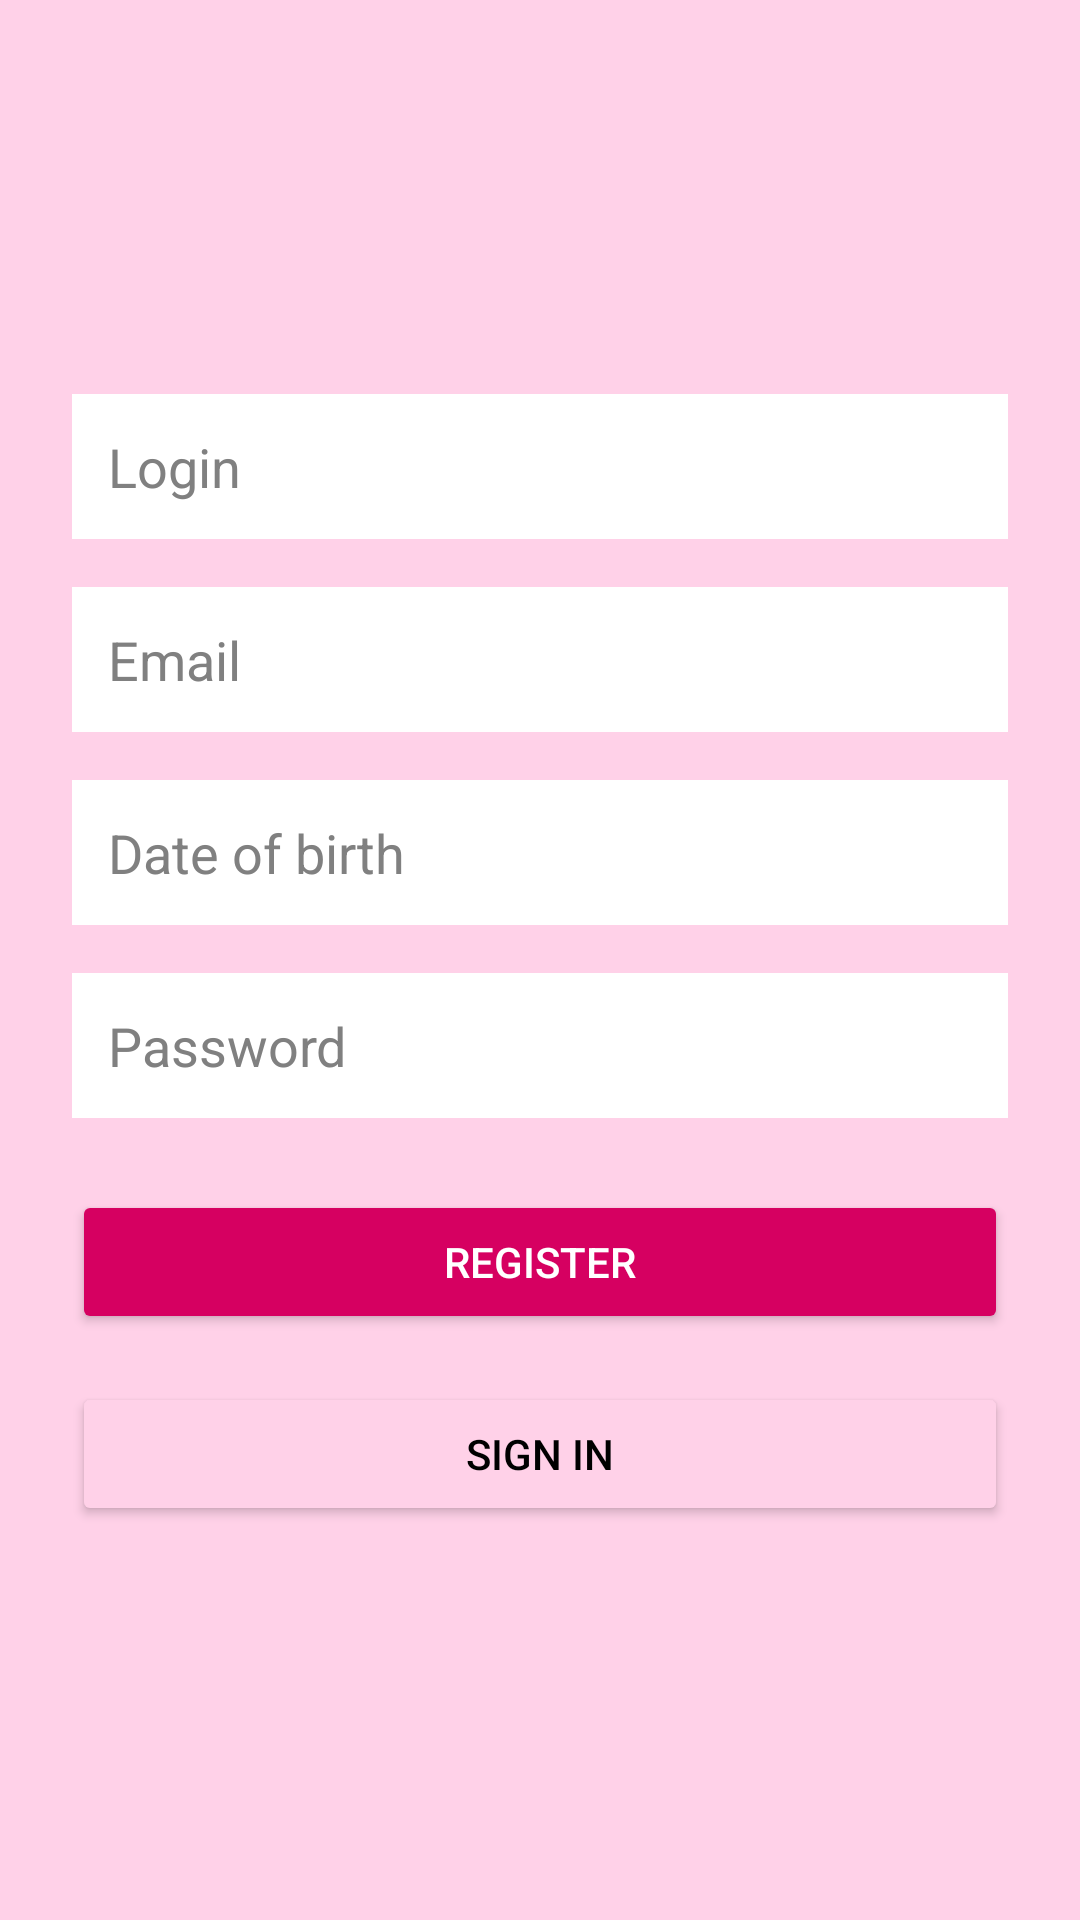

Here is an Android app screen rendered from its layout file. Give the layout XML and the strings, colors and styles it references.
<!-- AndroidManifest.xml: application theme Theme.Task -->
<!-- res/layout/fragment_register.xml -->
<?xml version="1.0" encoding="utf-8"?>
<LinearLayout
    xmlns:android="http://schemas.android.com/apk/res/android"
    android:layout_width="match_parent"
    android:layout_height="match_parent"
    android:orientation="vertical"
    android:gravity="center"
    android:padding="24dp"
    android:background="@color/background">

    <EditText
        android:id="@+id/username_edit_text"
        android:layout_width="match_parent"
        android:layout_height="wrap_content"
        android:hint="@string/login"
        android:importantForAutofill="no"
        android:inputType="text"
        android:padding="12dp"
        android:background="@color/white"
        android:textColorHint="@color/gray"
        android:textColor="@color/black"
        android:layout_marginBottom="16dp"
        />

    <EditText
        android:id="@+id/email_edit_text"
        android:layout_width="match_parent"
        android:layout_height="wrap_content"
        android:hint="@string/email"
        android:importantForAutofill="no"
        android:inputType="textEmailAddress"
        android:padding="12dp"
        android:background="@color/white"
        android:textColorHint="@color/gray"
        android:textColor="@color/black"
        android:layout_marginBottom="16dp"/>

    <EditText
        android:id="@+id/birthdate_edit_text"
        android:layout_width="match_parent"
        android:layout_height="wrap_content"
        android:hint="@string/date_of_birth"
        android:importantForAutofill="no"
        android:inputType="date"
        android:padding="12dp"
        android:background="@color/white"
        android:textColorHint="@color/gray"
        android:textColor="@color/black"
        android:layout_marginBottom="16dp"/>

    <EditText
        android:id="@+id/password_edit_text"
        android:layout_width="match_parent"
        android:layout_height="wrap_content"
        android:hint="@string/password"
        android:importantForAutofill="no"
        android:inputType="textPassword"
        android:padding="12dp"
        android:background="@color/white"
        android:textColorHint="@color/gray"
        android:textColor="@color/black"
        android:layout_marginBottom="24dp"/>

    <Button
        android:id="@+id/register_button"
        android:layout_width="match_parent"
        android:layout_height="wrap_content"
        android:text="@string/register"
        android:backgroundTint="@color/button"
        android:textColor="@color/white"
        android:padding="12dp"
        android:layout_marginBottom="16dp"/>

    <Button
        android:id="@+id/switch_to_login_button"
        android:layout_width="match_parent"
        android:layout_height="wrap_content"
        android:text="@string/sign_in"
        android:backgroundTint="@color/background"
        android:textColor="@color/black"
        android:padding="12dp"/>
</LinearLayout>
<!-- resources referenced by this layout -->
<resources>
  <color name="background">#FFD1E8</color>
  <color name="black">#FF000000</color>
  <color name="button">#D60061</color>
  <color name="gray">#808080</color>
  <color name="white">#FFFFFFFF</color>
  <string name="date_of_birth">Date of birth</string>
  <string name="email">Email</string>
  <string name="login">Login</string>
  <string name="password">Password</string>
  <string name="register">Register</string>
  <string name="sign_in">Sign in</string>
  <style name="Theme.Task" parent="Base.Theme.Task" />
  <style name="Base.Theme.Task" parent="Theme.Material3.DayNight.NoActionBar">
          
          <item name="android:windowFullscreen">true</item>
          <item name="colorPrimary">@color/white</item>
      </style>
</resources>
